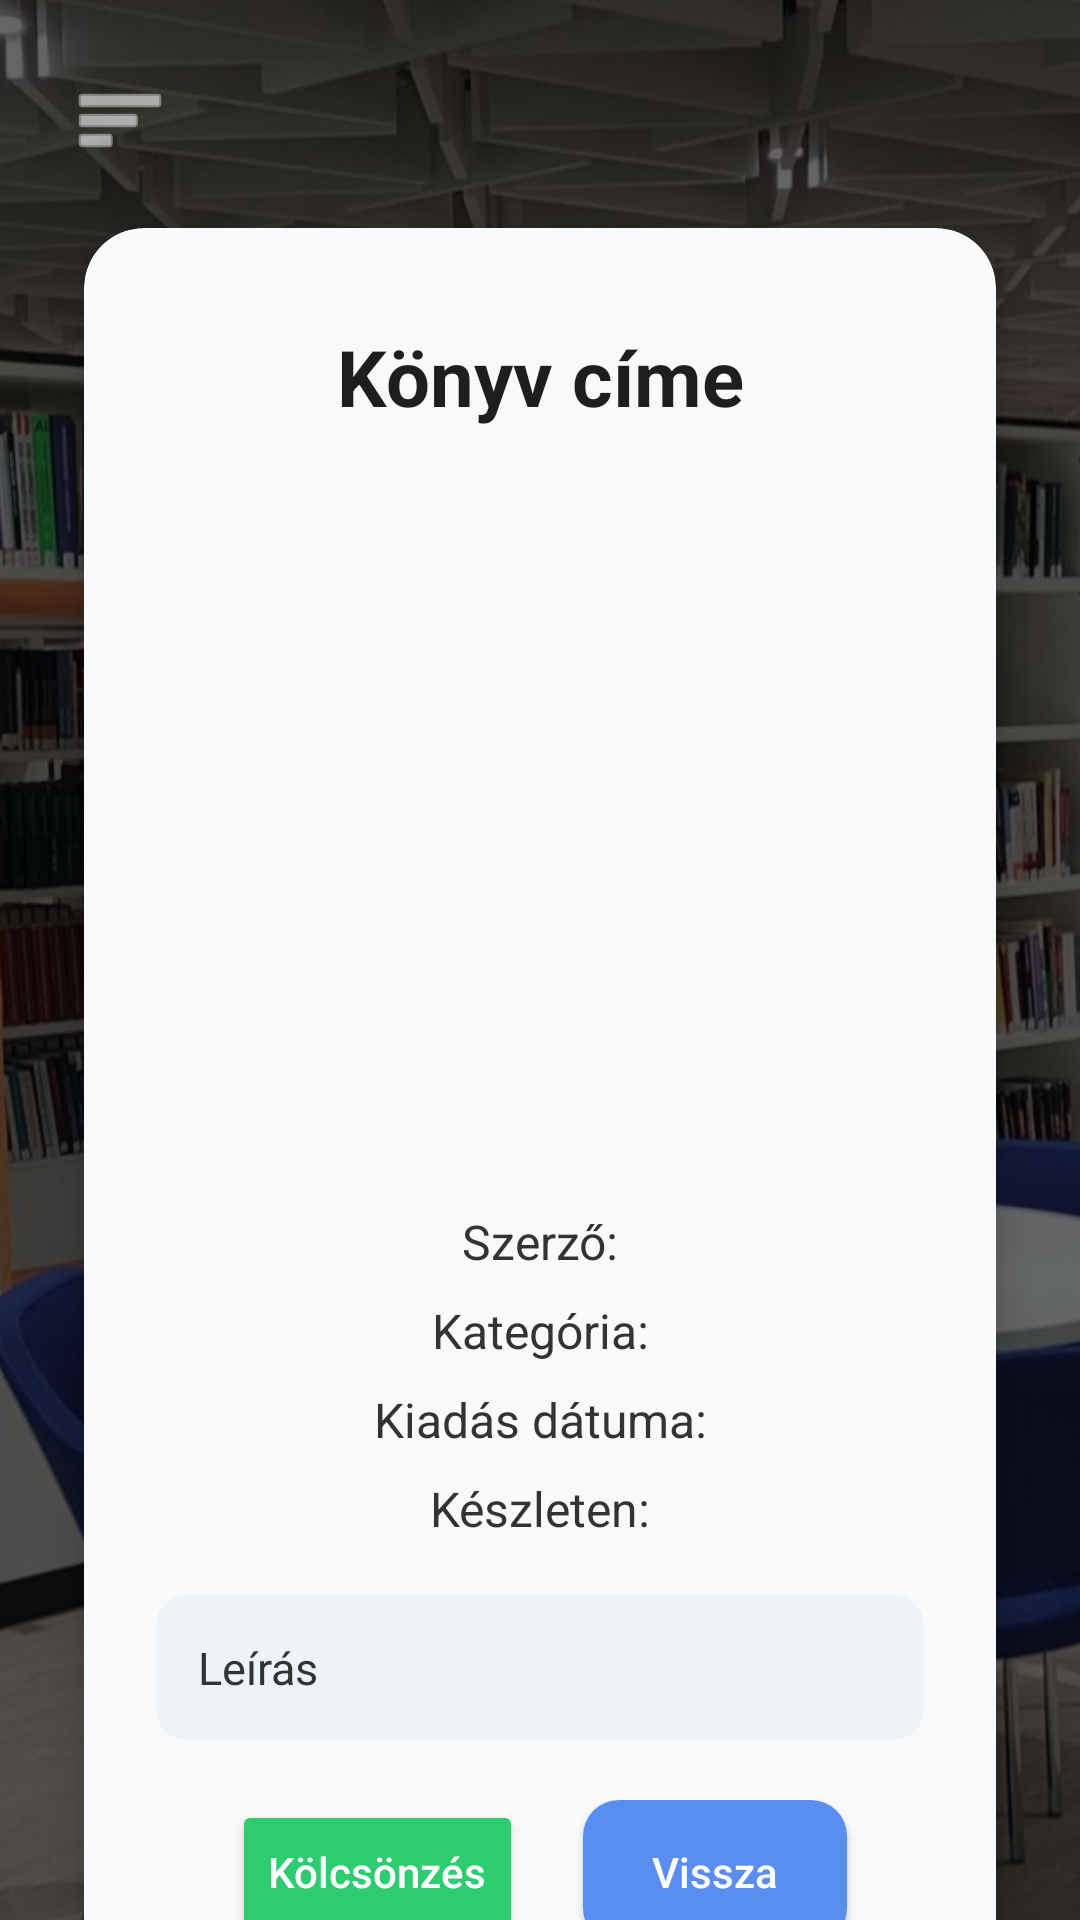

Here is an Android app screen rendered from its layout file. Give the layout XML and the strings, colors and styles it references.
<!-- AndroidManifest.xml: application theme Theme.DN3OPW_2026 -->
<!-- res/layout/activity_book.xml -->
<?xml version="1.0" encoding="utf-8"?>
<androidx.drawerlayout.widget.DrawerLayout
    xmlns:android="http://schemas.android.com/apk/res/android"
    xmlns:app="http://schemas.android.com/apk/res-auto"
    android:id="@+id/drawerLayout"
    android:layout_width="match_parent"
    android:layout_height="match_parent">

    <FrameLayout
        android:layout_width="match_parent"
        android:layout_height="match_parent">

        <ImageView
            android:id="@+id/bgImage"
            android:layout_width="match_parent"
            android:layout_height="match_parent"
            android:src="@drawable/home"
            android:scaleType="centerCrop"
            android:contentDescription="@null" />

        <View
            android:layout_width="match_parent"
            android:layout_height="match_parent"
            android:background="#99000000" />

        <androidx.core.widget.NestedScrollView
            android:layout_width="match_parent"
            android:layout_height="match_parent"
            android:fillViewport="true">

            <LinearLayout
                android:layout_width="match_parent"
                android:layout_height="wrap_content"
                android:orientation="vertical"
                android:padding="16dp">

                <ImageButton
                    android:id="@+id/menuButton"
                    android:layout_width="48dp"
                    android:layout_height="48dp"
                    android:layout_marginBottom="12dp"
                    android:background="@android:color/transparent"
                    android:contentDescription="Menü"
                    android:padding="8dp"
                    android:src="@android:drawable/ic_menu_sort_by_size"
                    app:tint="@android:color/white" />

                <androidx.cardview.widget.CardView
                    android:layout_width="match_parent"
                    android:layout_height="wrap_content"
                    android:layout_marginHorizontal="12dp"
                    app:cardBackgroundColor="#F8F9FB"
                    app:cardCornerRadius="20dp"
                    app:cardElevation="8dp">

                    <LinearLayout
                        android:layout_width="match_parent"
                        android:layout_height="wrap_content"
                        android:orientation="vertical"
                        android:padding="24dp">

                        <TextView
                            android:id="@+id/titleText"
                            android:layout_width="match_parent"
                            android:layout_height="wrap_content"
                            android:layout_marginTop="8dp"
                            android:layout_marginBottom="20dp"
                            android:gravity="center"
                            android:text="Könyv címe"
                            android:textColor="#1E1E1E"
                            android:textSize="26sp"
                            android:textStyle="bold" />

                        <ImageView
                            android:id="@+id/bookImage"
                            android:layout_width="160dp"
                            android:layout_height="220dp"
                            android:layout_gravity="center_horizontal"
                            android:contentDescription="@null"
                            android:scaleType="centerCrop"
                            android:src="@drawable/book_placeholder" />

                        <TextView
                            android:id="@+id/authorText"
                            android:layout_width="match_parent"
                            android:layout_height="wrap_content"
                            android:layout_marginTop="20dp"
                            android:gravity="center"
                            android:text="Szerző:"
                            android:textColor="#333333"
                            android:textSize="16sp" />

                        <TextView
                            android:id="@+id/categoryText"
                            android:layout_width="match_parent"
                            android:layout_height="wrap_content"
                            android:layout_marginTop="8dp"
                            android:gravity="center"
                            android:text="Kategória:"
                            android:textColor="#333333"
                            android:textSize="16sp" />

                        <TextView
                            android:id="@+id/releaseDateText"
                            android:layout_width="match_parent"
                            android:layout_height="wrap_content"
                            android:layout_marginTop="8dp"
                            android:gravity="center"
                            android:text="Kiadás dátuma:"
                            android:textColor="#333333"
                            android:textSize="16sp" />

                        <TextView
                            android:id="@+id/quantityText"
                            android:layout_width="match_parent"
                            android:layout_height="wrap_content"
                            android:layout_marginTop="8dp"
                            android:gravity="center"
                            android:text="Készleten:"
                            android:textColor="#333333"
                            android:textSize="16sp" />

                        <androidx.cardview.widget.CardView
                            android:layout_width="match_parent"
                            android:layout_height="wrap_content"
                            android:layout_marginTop="18dp"
                            app:cardBackgroundColor="#EEF3F7"
                            app:cardCornerRadius="10dp"
                            app:cardElevation="0dp">

                            <TextView
                                android:id="@+id/descriptionText"
                                android:layout_width="match_parent"
                                android:layout_height="wrap_content"
                                android:padding="14dp"
                                android:text="Leírás"
                                android:textColor="#333333"
                                android:textSize="15sp" />
                        </androidx.cardview.widget.CardView>

                        <LinearLayout
                            android:layout_width="match_parent"
                            android:layout_height="wrap_content"
                            android:layout_marginTop="20dp"
                            android:gravity="center"
                            android:orientation="horizontal">

                            <androidx.appcompat.widget.AppCompatButton
                                android:id="@+id/leaseButton"
                                android:layout_width="wrap_content"
                                android:layout_height="48dp"
                                android:layout_marginHorizontal="10dp"
                                android:backgroundTint="#2ECC71"
                                android:text="Kölcsönzés"
                                android:textAllCaps="false"
                                android:textColor="@android:color/white" />

                            <androidx.appcompat.widget.AppCompatButton
                                android:id="@+id/backButton"
                                android:layout_width="wrap_content"
                                android:layout_height="48dp"
                                android:layout_marginHorizontal="10dp"
                                android:background="@drawable/glass_button_blue"
                                android:text="Vissza"
                                android:textAllCaps="false"
                                android:textColor="@android:color/white" />
                        </LinearLayout>

                        <androidx.appcompat.widget.AppCompatButton
                            android:id="@+id/backHomeButton"
                            android:layout_width="wrap_content"
                            android:layout_height="48dp"
                            android:layout_gravity="center_horizontal"
                            android:layout_marginTop="12dp"
                            android:background="@drawable/glass_button_blue"
                            android:text="Vissza a főoldalra"
                            android:textAllCaps="false"
                            android:textColor="@android:color/white" />
                    </LinearLayout>
                </androidx.cardview.widget.CardView>
            </LinearLayout>
        </androidx.core.widget.NestedScrollView>
    </FrameLayout>

    <LinearLayout
        android:layout_width="280dp"
        android:layout_height="match_parent"
        android:layout_gravity="start"
        android:orientation="vertical"
        android:background="#F2F2F2"
        android:padding="20dp">

        <TextView
            android:layout_width="wrap_content"
            android:layout_height="wrap_content"
            android:text="Navigáció"
            android:textSize="24sp"
            android:textStyle="bold"
            android:textColor="#1A1A1A" />

        <androidx.appcompat.widget.AppCompatButton
            android:id="@+id/profileButton"
            android:layout_width="match_parent"
            android:layout_height="48dp"
            android:layout_marginTop="20dp"
            android:background="@drawable/glass_button_blue"
            android:text="Profilom"
            android:textAllCaps="false"
            android:textColor="@android:color/white" />

        <androidx.appcompat.widget.AppCompatButton
            android:id="@+id/communityButton"
            android:layout_width="match_parent"
            android:layout_height="48dp"
            android:layout_marginTop="10dp"
            android:background="@drawable/glass_button_blue"
            android:text="Közösség"
            android:textAllCaps="false"
            android:textColor="@android:color/white" />

        <androidx.appcompat.widget.AppCompatButton
            android:id="@+id/eventsButton"
            android:layout_width="match_parent"
            android:layout_height="48dp"
            android:layout_marginTop="10dp"
            android:background="@drawable/glass_button_blue"
            android:text="Események"
            android:textAllCaps="false"
            android:textColor="@android:color/white" />

        <androidx.appcompat.widget.AppCompatButton
            android:id="@+id/logoutButton"
            android:layout_width="match_parent"
            android:layout_height="48dp"
            android:layout_marginTop="10dp"
            android:background="@drawable/glass_button_red"
            android:text="Kijelentkezés"
            android:textAllCaps="false"
            android:textColor="@android:color/white" />
    </LinearLayout>

</androidx.drawerlayout.widget.DrawerLayout>
<!-- resources referenced by this layout -->
<resources>
  <!-- drawable glass_button_blue (drawable) -->
  <?xml version="1.0" encoding="utf-8"?>
  <selector xmlns:android="http://schemas.android.com/apk/res/android">
  
      <item android:state_pressed="true">
          <shape>
              <solid android:color="#3A7BFF"/> 
              <corners android:radius="12dp"/>
          </shape>
      </item>
  
      <item>
          <shape>
              <solid android:color="#5A8DF0"/> 
              <corners android:radius="12dp"/>
          </shape>
      </item>
  
  </selector>
  <!-- drawable glass_button_red (drawable) -->
  <?xml version="1.0" encoding="utf-8"?>
  <selector xmlns:android="http://schemas.android.com/apk/res/android">
  
      <item android:state_pressed="true">
          <shape>
              <solid android:color="#B71C1C"/> 
              <corners android:radius="12dp"/>
          </shape>
      </item>
  
      <item>
          <shape>
              <solid android:color="#D32F2F"/> 
              <corners android:radius="12dp"/>
          </shape>
      </item>
  
  </selector>
  <!-- drawable home: jpg bitmap (drawable, 428407 bytes) -->
  <style name="Theme.DN3OPW_2026" parent="Base.Theme.DN3OPW_2026" />
  <style name="Base.Theme.DN3OPW_2026" parent="Theme.Material3.DayNight.NoActionBar">
          
          
      </style>
</resources>
